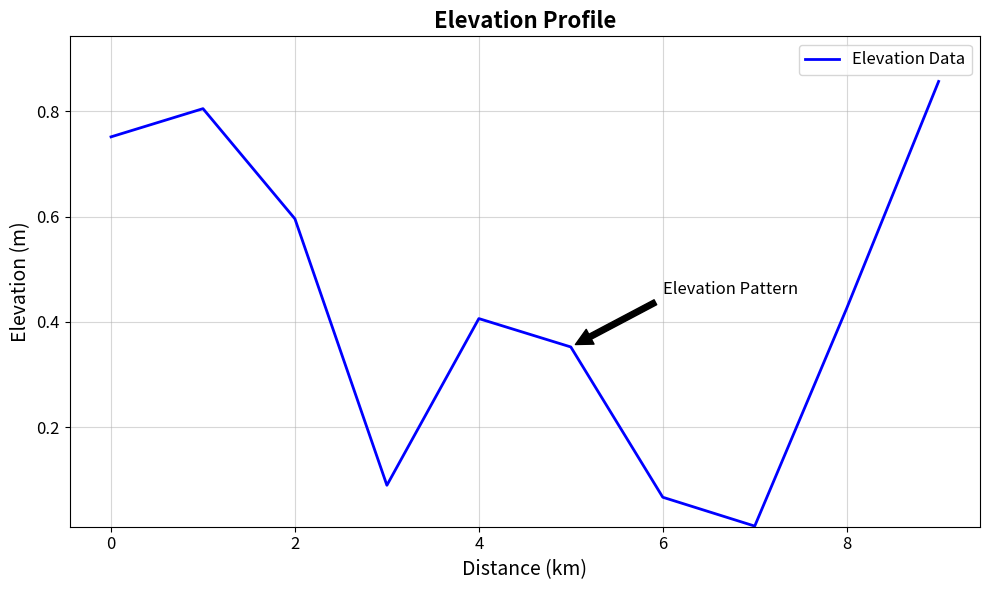

Here is the Python script that generated this plot:
# app.py

import matplotlib.pyplot as plt
import numpy as np

class Dashboard:
    def __init__(self):
        self.elevation_data = self.load_elevation_data()

    def load_elevation_data(self):
        # Load the elevation data
        return np.random.rand(10)

    def plot_elevation(self):
        fig, ax = plt.subplots(figsize=(10, 6))

        # Setting up adaptive y-limits
        y_max = self.elevation_data.max() * 1.1
        y_min = self.elevation_data.min() * 0.9
        ax.set_ylim(y_min, y_max)

        # Unified visual styling
        ax.plot(self.elevation_data, linewidth=2, label='Elevation Data', color='blue')
        ax.grid(alpha=0.5)
        ax.set_title('Elevation Profile', fontsize=16, fontweight='bold')
        ax.set_xlabel('Distance (km)', fontsize=14)
        ax.set_ylabel('Elevation (m)', fontsize=14)
        ax.legend(fontsize=12)
        ax.tick_params(axis='both', labelsize=12)

        # Improve layout spacing
        plt.tight_layout()
        plt.annotate('Elevation Pattern', xy=(5, self.elevation_data[5]), xytext=(6, self.elevation_data[5]+0.1),
                     arrowprops=dict(facecolor='black', shrink=0.05), fontsize=12, fontweight='medium')

        plt.show()

if __name__ == '__main__':
    dashboard = Dashboard()
    dashboard.plot_elevation()
